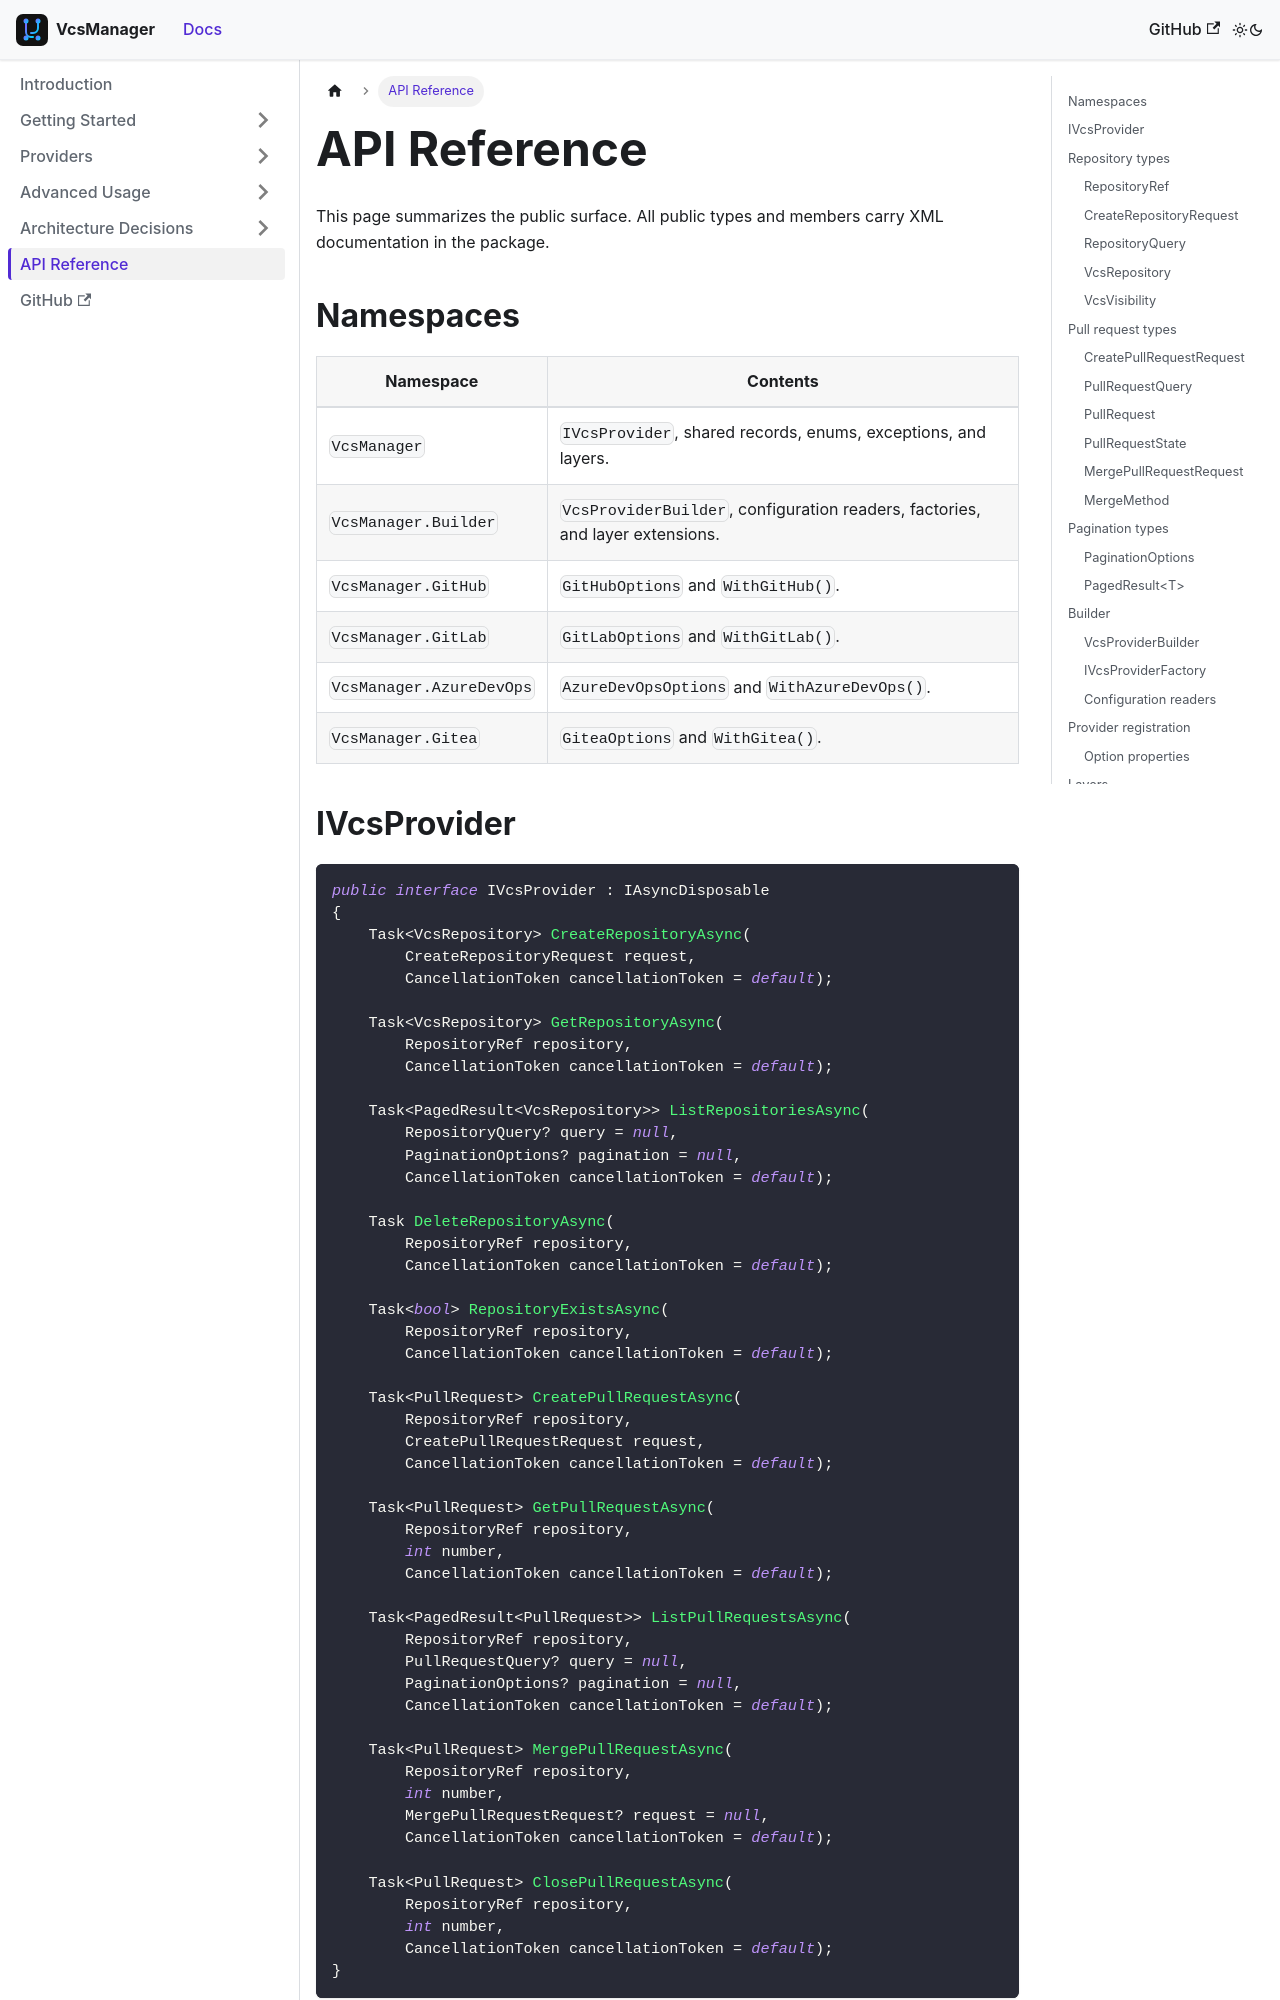

repository: mrhamburg/VcsManager · page: docs/api-reference/index.html · generator: docusaurus

---
id: api-reference
title: API Reference
sidebar_label: API Reference
sidebar_position: 5
---

# API Reference

This page summarizes the public surface. All public types and members carry XML
documentation in the package.

## Namespaces

| Namespace | Contents |
| --- | --- |
| `VcsManager` | `IVcsProvider`, shared records, enums, exceptions, and layers. |
| `VcsManager.Builder` | `VcsProviderBuilder`, configuration readers, factories, and layer extensions. |
| `VcsManager.GitHub` | `GitHubOptions` and `WithGitHub()`. |
| `VcsManager.GitLab` | `GitLabOptions` and `WithGitLab()`. |
| `VcsManager.AzureDevOps` | `AzureDevOpsOptions` and `WithAzureDevOps()`. |
| `VcsManager.Gitea` | `GiteaOptions` and `WithGitea()`. |
